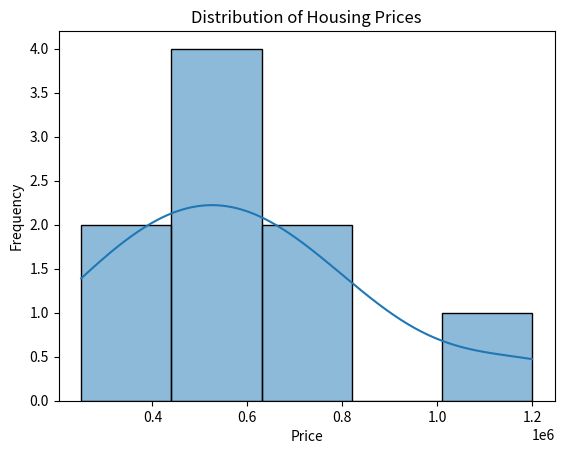
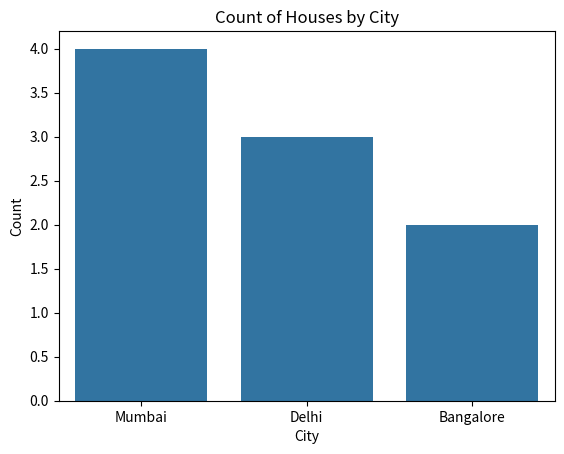

Source code (Python) for these figures, in order:
# Import required libraries
import pandas as pd
import matplotlib.pyplot as plt
import seaborn as sns
from scipy.stats import skew, kurtosis

# Sample housing dataset (you can replace this with your own CSV)
data = {
    'Price': [250000, 300000, 450000, 500000, 550000, 600000, 750000, 800000, 1200000],
    'City': ['Mumbai', 'Delhi', 'Mumbai', 'Bangalore', 'Delhi', 'Mumbai', 'Bangalore', 'Mumbai', 'Delhi']
}

df = pd.DataFrame(data)

# -----------------------------
# 1. Histogram with KDE for numerical column (Price)
# -----------------------------
plt.figure()
sns.histplot(df['Price'], kde=True)
plt.title('Distribution of Housing Prices')
plt.xlabel('Price')
plt.ylabel('Frequency')
plt.show()

# -----------------------------
# 2. Calculate Skewness and Kurtosis
# -----------------------------
price_skewness = skew(df['Price'])
price_kurtosis = kurtosis(df['Price'])

print("Skewness of Price:", price_skewness)
print("Kurtosis of Price:", price_kurtosis)

# -----------------------------
# 3. Count Plot for categorical column (City)
# -----------------------------
plt.figure()
sns.countplot(x='City', data=df)
plt.title('Count of Houses by City')
plt.xlabel('City')
plt.ylabel('Count')
plt.show()